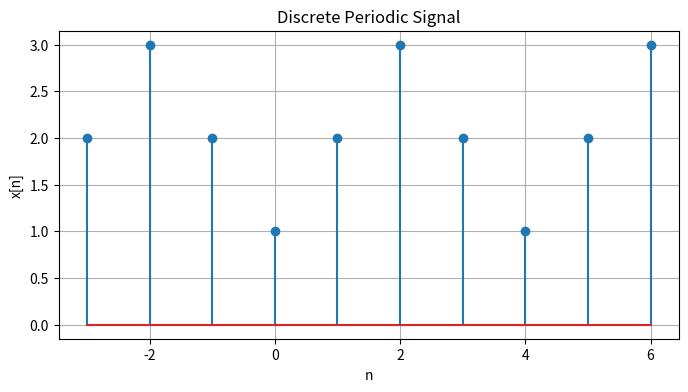

The matplotlib source for this figure:
import numpy as np
import matplotlib.pyplot as plt

def simulate_discrete_signal(n):
    x = np.zeros(len(n))

    pattern = [2, 3, 2, 1]   # Repeating values

    for i in range(len(n)):
        x[i] = pattern[(n[i] + 3) % 4]

    return x

# Sample range
n = np.arange(-3, 7)

# Generate signal
x = simulate_discrete_signal(n)

# Plot
plt.figure(figsize=(8,4))
plt.stem(n, x)
plt.title("Discrete Periodic Signal")
plt.xlabel("n")
plt.ylabel("x[n]")
plt.grid(True)
plt.show()
